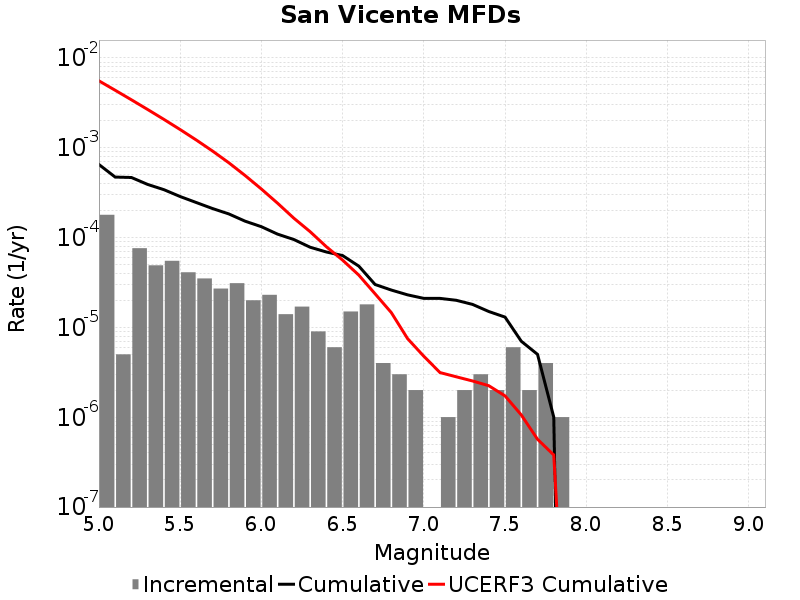

Data behind this chart, as committed beside it:
Magnitude, Incremental Rate, Cumulative Rate, UCERF3 Cumulative Rate
5.05, 1.7953847E-4, 6.519553E-4, 0.00557
5.15, 5.015041E-6, 4.7241687E-4, 0.004375
5.25, 7.622862E-5, 4.6740184E-4, 0.003426
5.35, 4.9147402E-5, 3.911732E-4, 0.002672
5.45, 5.5165452E-5, 3.420258E-4, 0.002073
5.55, 4.1123338E-5, 2.8686036E-4, 0.001597
5.65, 3.5105288E-5, 2.45737E-4, 0.001219
5.75, 2.7081222E-5, 2.1063173E-4, 9.192582E-4
5.85, 3.1093256E-5, 1.8355051E-4, 6.808406E-4
5.95, 2.0060164E-5, 1.5245724E-4, 4.914587E-4
6.05, 2.306919E-5, 1.3239708E-4, 3.4776068E-4
6.15, 1.4042115E-5, 1.093279E-4, 2.4148129E-4
6.25, 1.705114E-5, 9.528578E-5, 1.6454907E-4
6.35, 9.027074E-6, 7.823464E-5, 1.1657311E-4
6.45, 6.018049E-6, 6.920757E-5, 7.92254E-5
6.55, 1.5045123E-5, 6.318952E-5, 5.6200817E-5
6.65, 1.8054148E-5, 4.8144393E-5, 3.821032E-5
6.75, 4.012033E-6, 3.0090247E-5, 2.3683464E-5
6.85, 3.0090246E-6, 2.6078214E-5, 1.4625135E-5
6.95, 2.0060165E-6, 2.306919E-5, 7.5082435E-6
7.05, 0.0, 2.1063173E-5, 4.7757267E-6
7.15, 1.0030083E-6, 2.1063173E-5, 3.1431255E-6
7.25, 2.0060165E-6, 2.0060164E-5, 2.8204786E-6
7.35, 3.0090246E-6, 1.8054148E-5, 2.5347852E-6
7.45, 2.0060165E-6, 1.5045123E-5, 2.2447027E-6
7.55, 6.018049E-6, 1.3039107E-5, 1.7302104E-6
7.65, 2.0060165E-6, 7.0210576E-6, 1.0611805E-6
7.75, 4.012033E-6, 5.015041E-6, 5.6855947E-7
7.85, 1.0030083E-6, 1.0030083E-6, 3.800911E-7
7.95, 0.0, 0.0, 2.602545E-10
8.05, 0.0, 0.0, 0.0
8.15, 0.0, 0.0, 0.0
8.25, 0.0, 0.0, 0.0
8.35, 0.0, 0.0, 0.0
8.45, 0.0, 0.0, 0.0
8.55, 0.0, 0.0, 0.0
8.65, 0.0, 0.0, 0.0
8.75, 0.0, 0.0, 0.0
8.85, 0.0, 0.0, 0.0
8.95, 0.0, 0.0, 0.0
9.05, 0.0, 0.0, 0.0
